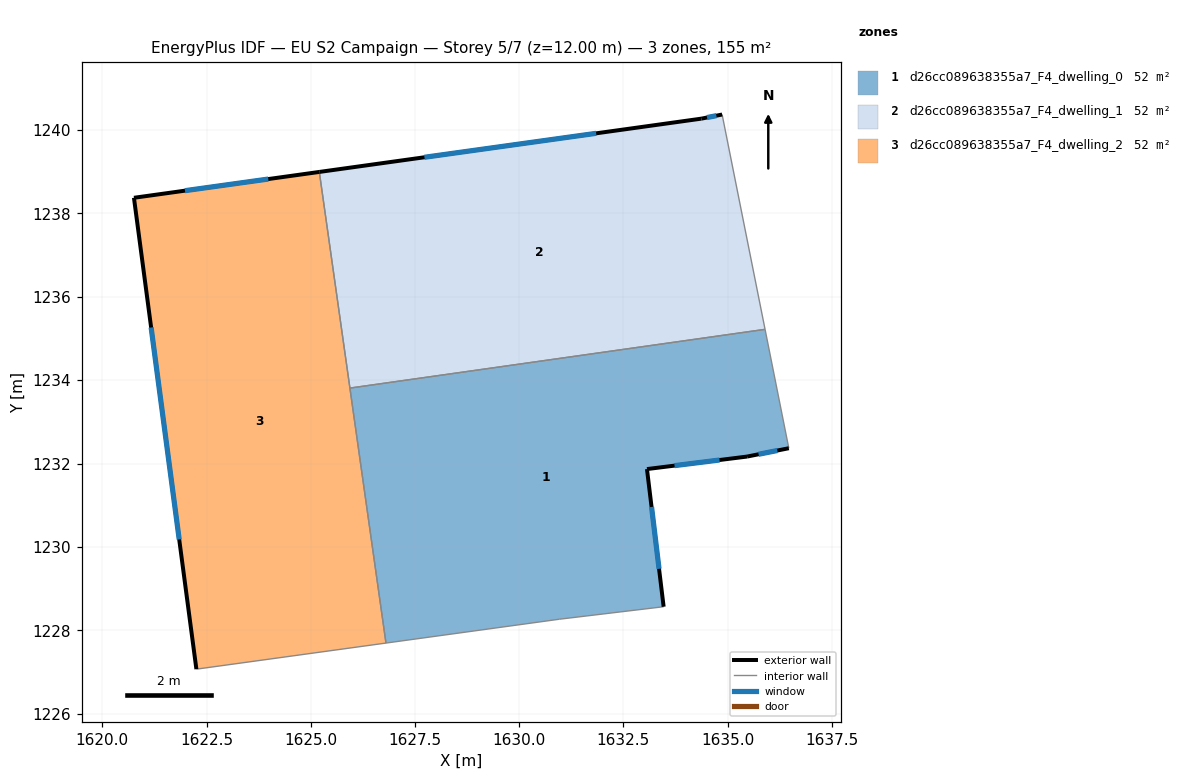
=== STOREY PLAN SPEC (per zone: floor XY polygon, exterior-wall plan segments, windows/doors) ===
zone 1: d26cc089638355a7_F4_dwelling_0  (51.8 m²)
  floor: (1635.90, 1235.22) (1636.47, 1232.37) (1635.47, 1232.17) (1633.07, 1231.87) (1633.47, 1228.57) (1630.96, 1228.27) (1626.81, 1227.69) (1625.94, 1233.81)
  exterior wall: (1635.47, 1232.17) – (1636.47, 1232.37)  [1.0 m]
    window: (1635.74, 1232.22) – (1636.19, 1232.31)  [0.6 m²]
  exterior wall: (1633.07, 1231.87) – (1635.47, 1232.17)  [2.4 m]
    window: (1633.73, 1231.95) – (1634.81, 1232.09)  [1.5 m²]
  exterior wall: (1633.47, 1228.57) – (1633.07, 1231.87)  [3.3 m]
    window: (1633.36, 1229.47) – (1633.18, 1230.96)  [2.0 m²]
  interior walls: 5
zone 2: d26cc089638355a7_F4_dwelling_1  (51.8 m²)
  floor: (1634.87, 1240.37) (1635.90, 1235.22) (1625.94, 1233.81) (1625.21, 1239.00) (1634.37, 1240.27)
  exterior wall: (1634.87, 1240.37) – (1634.37, 1240.27)  [0.5 m]
    window: (1634.73, 1240.35) – (1634.51, 1240.30)  [0.3 m²]
  exterior wall: (1634.37, 1240.27) – (1625.21, 1239.00)  [9.3 m]
    window: (1631.85, 1239.92) – (1627.73, 1239.35)  [5.6 m²]
  interior walls: 3
zone 3: d26cc089638355a7_F4_dwelling_2  (51.8 m²)
  floor: (1625.21, 1239.00) (1626.81, 1227.69) (1622.26, 1227.07) (1620.76, 1238.38)
  exterior wall: (1620.76, 1238.38) – (1622.26, 1227.07)  [11.4 m]
    window: (1621.17, 1235.26) – (1621.84, 1230.18)  [6.9 m²]
  exterior wall: (1625.21, 1239.00) – (1620.76, 1238.38)  [4.5 m]
    window: (1623.98, 1238.83) – (1621.98, 1238.55)  [2.7 m²]
  interior walls: 3

=== DERIVED (storey summary) ===
Building: EU S2 Campaign
Storey: 5 of 7  (floor level z = 12.00 m)
Storey gross floor area: 155.4 m²
Zones on this storey: 3
  - d26cc089638355a7_F4_dwelling_0: floor 51.8 m²; exterior wall 6.8 m (20.3 m²); 3 window(s) 4.1 m²; WWR 20.2%
  - d26cc089638355a7_F4_dwelling_1: floor 51.8 m²; exterior wall 9.8 m (29.3 m²); 2 window(s) 5.9 m²; WWR 20.2%
  - d26cc089638355a7_F4_dwelling_2: floor 51.8 m²; exterior wall 15.9 m (47.7 m²); 2 window(s) 9.6 m²; WWR 20.2%
Zone adjacency (shared interzone walls):
  - d26cc089638355a7_F4_dwelling_0 ↔ d26cc089638355a7_F4_dwelling_1
  - d26cc089638355a7_F4_dwelling_0 ↔ d26cc089638355a7_F4_dwelling_2
  - d26cc089638355a7_F4_dwelling_1 ↔ d26cc089638355a7_F4_dwelling_2